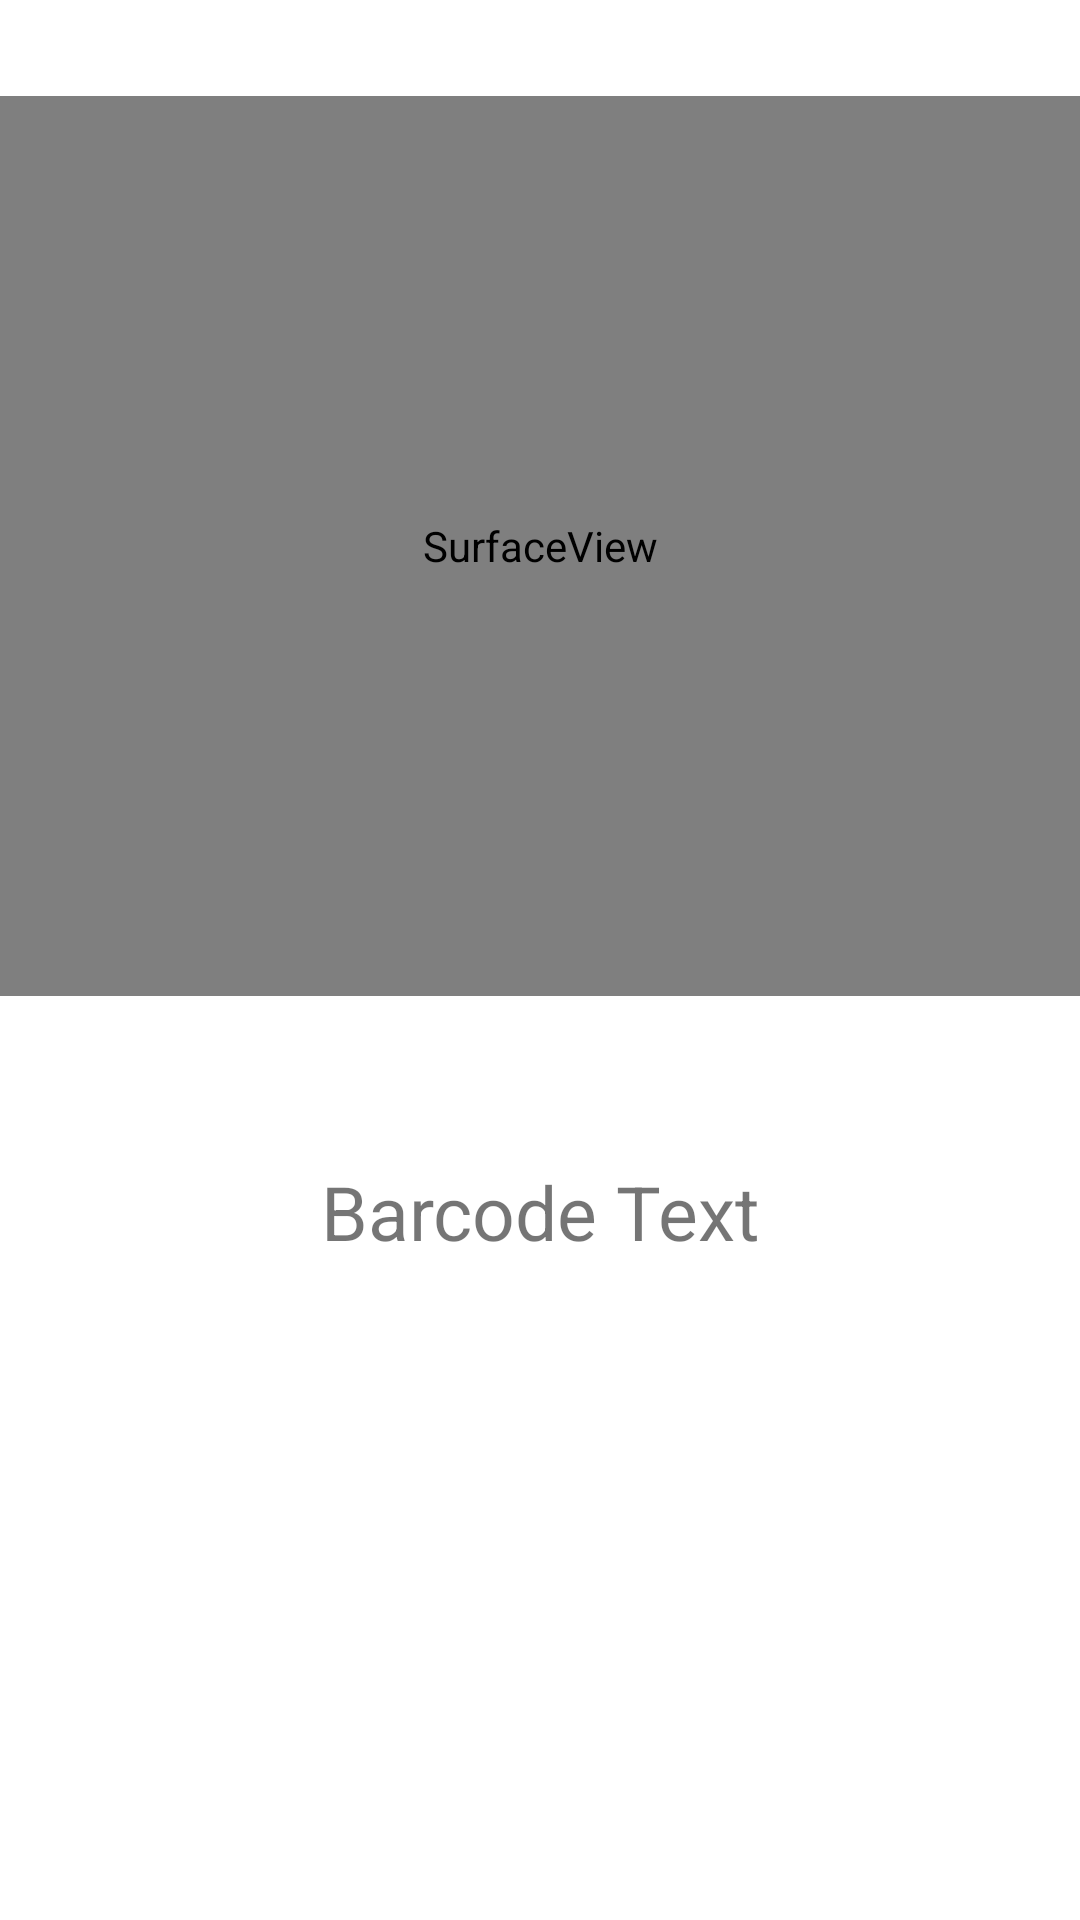

Produce the Android XML layout that renders to this screen, including the resource entries it uses.
<!-- AndroidManifest.xml: application theme Theme.Testppe -->
<!-- res/layout/fragment_dashboard.xml -->
<?xml version="1.0" encoding="utf-8"?>
<androidx.constraintlayout.widget.ConstraintLayout xmlns:android="http://schemas.android.com/apk/res/android"
    xmlns:app="http://schemas.android.com/apk/res-auto"
    xmlns:tools="http://schemas.android.com/tools"
    android:layout_width="match_parent"
    android:layout_height="match_parent"
    tools:context=".ui.dashboard.DashboardFragment">

    <SurfaceView
        android:id="@+id/surface_view"
        android:layout_width="match_parent"
        android:layout_height="300dp"
        android:layout_marginTop="32dp"
        app:layout_constraintHorizontal_bias="0.0"
        app:layout_constraintLeft_toLeftOf="parent"
        app:layout_constraintRight_toRightOf="parent"
        app:layout_constraintTop_toTopOf="parent" />

    <TextView
        android:id="@+id/barcode_text"
        android:layout_width="match_parent"
        android:layout_height="50dp"
        android:layout_marginLeft="30dp"
        android:layout_marginRight="30dp"
        android:textAlignment="center"
        app:layout_constraintTop_toBottomOf="@id/surface_view"
        android:layout_marginTop="50dp"
        android:text="Barcode Text"
        android:textSize="25sp"
        android:padding="5dp"/>

</androidx.constraintlayout.widget.ConstraintLayout>
<!-- resources referenced by this layout -->
<resources>
  <style name="Theme.Testppe" parent="Theme.MaterialComponents.DayNight.DarkActionBar">
          
          <item name="colorPrimary">@color/purple_500</item>
          <item name="colorPrimaryVariant">@color/purple_700</item>
          <item name="colorOnPrimary">@color/white</item>
          
          <item name="colorSecondary">@color/teal_200</item>
          <item name="colorSecondaryVariant">@color/teal_700</item>
          <item name="colorOnSecondary">@color/black</item>
          
          <item name="android:statusBarColor" tools:targetApi="l">?attr/colorPrimaryVariant</item>
          
      </style>
  <color name="purple_500">#FF6200EE</color>
  <color name="purple_700">#FF3700B3</color>
  <color name="white">#FFFFFFFF</color>
  <color name="teal_200">#FF03DAC5</color>
  <color name="teal_700">#FF018786</color>
  <color name="black">#FF000000</color>
</resources>
